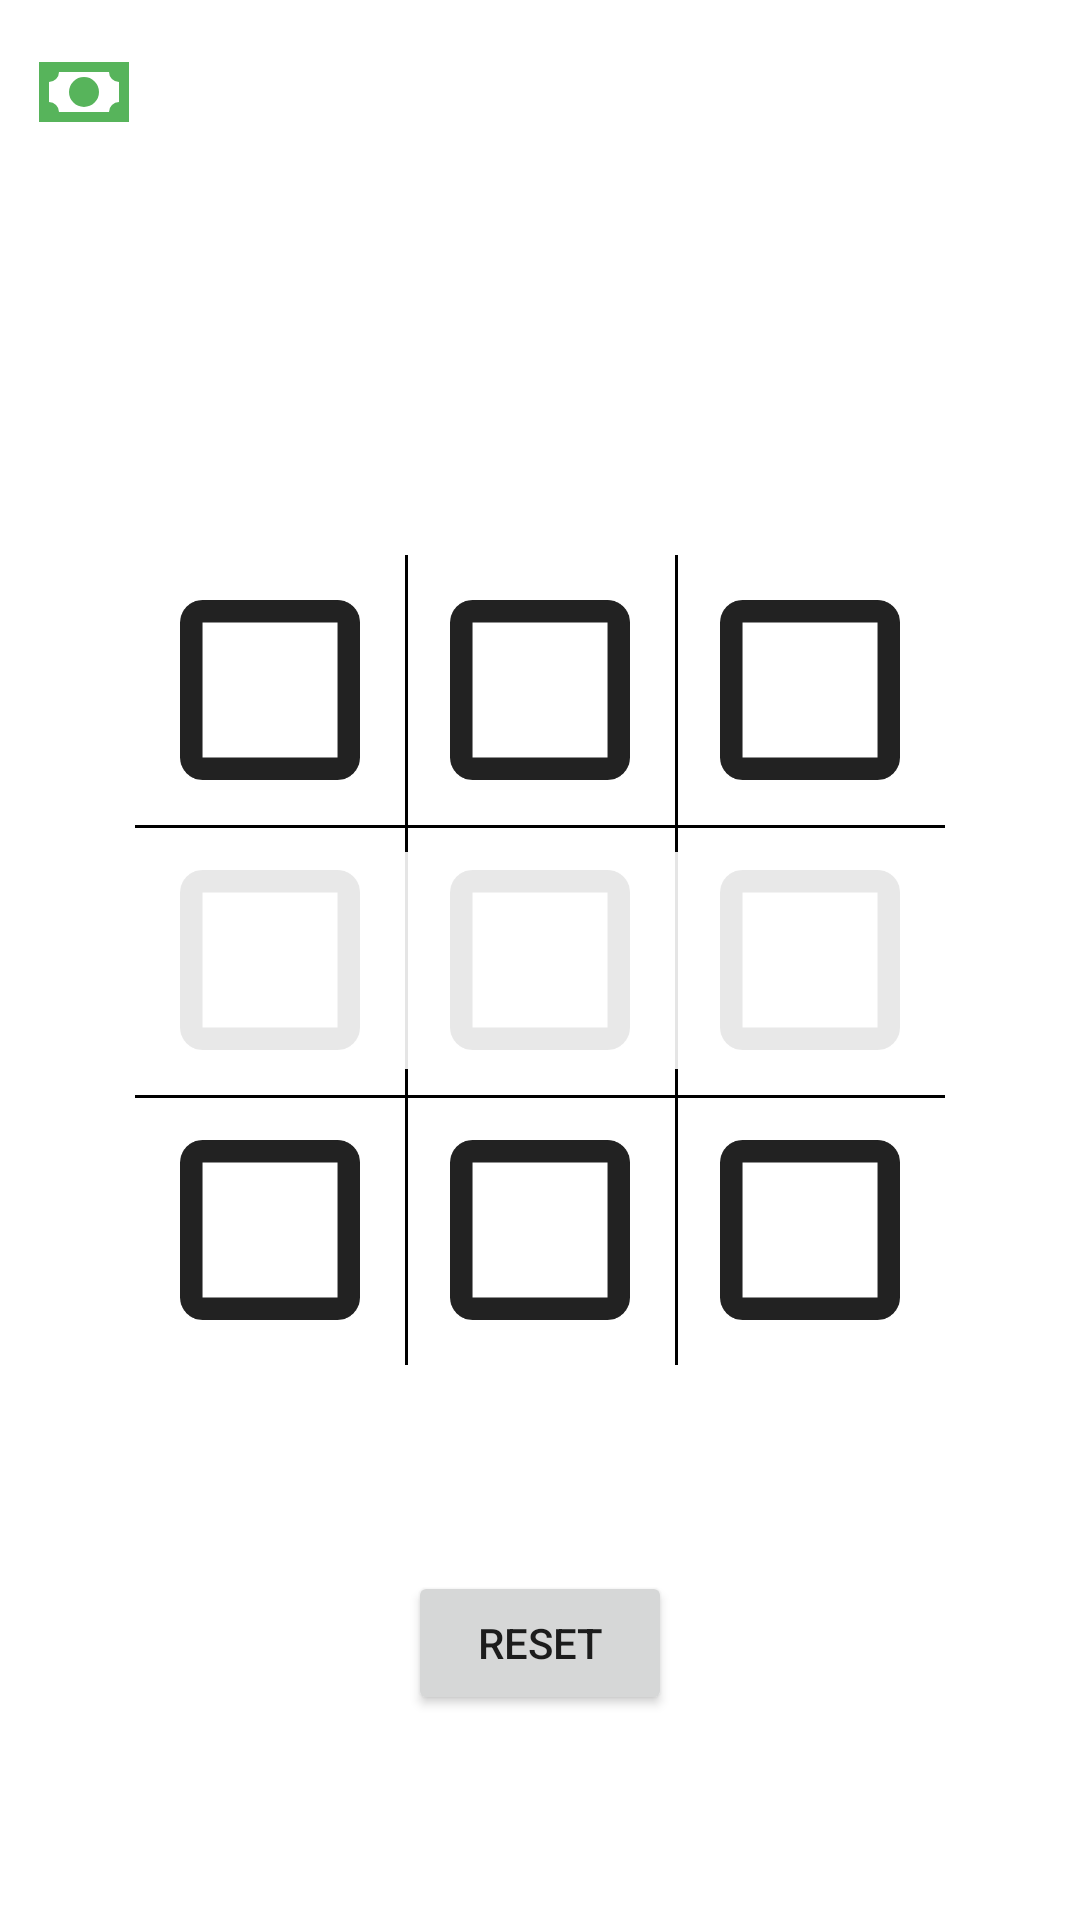

Layout XML and referenced resources for this Android screen:
<!-- AndroidManifest.xml: application theme Theme.TicTacToeWithAI -->
<!-- res/layout/fragment_grid.xml -->
<?xml version="1.0" encoding="utf-8"?>
<androidx.constraintlayout.widget.ConstraintLayout xmlns:android="http://schemas.android.com/apk/res/android"
    xmlns:tools="http://schemas.android.com/tools"
    android:layout_width="match_parent"
    android:layout_height="match_parent"
    xmlns:app="http://schemas.android.com/apk/res-auto"
    tools:context=".ui.fragments.GridFragment">

    <ImageView
        android:id="@+id/moneyImageView"
        android:layout_width="40dp"
        android:layout_height="45dp"
        android:layout_marginStart="8dp"
        android:layout_marginTop="8dp"
        android:src="@drawable/ic_money"
        app:layout_constraintStart_toStartOf="parent"
        app:layout_constraintTop_toTopOf="parent" />

    <TextView
        android:id="@+id/amountOfMoneyTextView"
        android:layout_width="wrap_content"
        android:layout_height="wrap_content"

        android:textSize="14sp"
        app:layout_constraintBottom_toBottomOf="@+id/moneyImageView"
        app:layout_constraintStart_toEndOf="@+id/moneyImageView"
        app:layout_constraintTop_toTopOf="@+id/moneyImageView" />

    <ImageView
        android:id="@+id/square_0"
        android:layout_width="0dp"
        android:layout_height="0dp"
        android:src="@drawable/ic_square"
        android:scaleType="fitXY"
        app:layout_constraintBottom_toTopOf="@+id/square_4"
        app:layout_constraintDimensionRatio="1"
        app:layout_constraintEnd_toStartOf="@+id/square_4"
        app:layout_constraintWidth_percent="0.25" />


    <ImageView
        android:id="@+id/square_1"
        android:layout_width="0dp"
        android:layout_height="0dp"
        android:src="@drawable/ic_square"
        android:scaleType="fitXY"
        app:layout_constraintBottom_toTopOf="@+id/square_4"
        app:layout_constraintDimensionRatio="1"
        app:layout_constraintStart_toStartOf="@+id/square_4"
        app:layout_constraintWidth_percent="0.25" />


    <ImageView
        android:id="@+id/square_2"
        android:layout_width="0dp"
        android:layout_height="0dp"

        android:scaleType="fitXY"
        android:src="@drawable/ic_square"
        app:layout_constraintBottom_toTopOf="@+id/square_4"
        app:layout_constraintDimensionRatio="1"
        app:layout_constraintStart_toEndOf="@+id/square_4"
        app:layout_constraintWidth_percent="0.25" />


    <ImageView
        android:id="@+id/square_3"
        android:layout_width="0dp"
        android:layout_height="0dp"
        android:src="@drawable/ic_square"
        android:scaleType="fitXY"

        app:layout_constraintBottom_toBottomOf="@+id/square_4"
        app:layout_constraintDimensionRatio="1"
        app:layout_constraintEnd_toStartOf="@+id/square_4"
        app:layout_constraintWidth_percent="0.25" />

    <ImageView
        android:id="@+id/square_4"
        android:layout_width="0dp"
        android:layout_height="0dp"
        android:src="@drawable/ic_square"
        android:scaleType="fitXY"

        app:layout_constraintBottom_toBottomOf="parent"
        app:layout_constraintDimensionRatio="1"
        app:layout_constraintEnd_toEndOf="parent"
        app:layout_constraintStart_toStartOf="parent"
        app:layout_constraintTop_toTopOf="parent"
        app:layout_constraintWidth_percent="0.25" />


    <ImageView
        android:id="@+id/square_5"
        android:layout_width="0dp"
        android:layout_height="0dp"
        android:scaleType="fitXY"
        android:src="@drawable/ic_square"
        app:layout_constraintBottom_toBottomOf="@+id/square_4"
        app:layout_constraintDimensionRatio="1"
        app:layout_constraintStart_toEndOf="@+id/square_4"
        app:layout_constraintWidth_percent="0.25" />


    <ImageView
        android:id="@+id/square_6"
        android:layout_width="0dp"
        android:layout_height="0dp"
        android:scaleType="fitXY"
        android:src="@drawable/ic_square"
        app:layout_constraintDimensionRatio="1"
        app:layout_constraintEnd_toStartOf="@+id/square_4"
        app:layout_constraintTop_toBottomOf="@+id/square_4"
        app:layout_constraintWidth_percent="0.25" />

    <ImageView
        android:id="@+id/square_7"
        android:layout_width="0dp"
        android:layout_height="0dp"
        android:scaleType="fitXY"
        android:src="@drawable/ic_square"
        app:layout_constraintDimensionRatio="1"
        app:layout_constraintStart_toStartOf="@+id/square_4"
        app:layout_constraintTop_toBottomOf="@+id/square_4"
        app:layout_constraintWidth_percent="0.25" />


    <ImageView
        android:id="@+id/square_8"
        android:layout_width="0dp"
        android:layout_height="0dp"
        android:scaleType="fitXY"
        android:src="@drawable/ic_square"
        app:layout_constraintDimensionRatio="1"
        app:layout_constraintStart_toEndOf="@+id/square_4"
        app:layout_constraintTop_toBottomOf="@+id/square_4"
        app:layout_constraintWidth_percent="0.25" />

    
    <FrameLayout
        android:layout_width="0dp"
        android:layout_height="1dp"
        android:theme="@style/BoardLines"
        app:layout_constraintEnd_toEndOf="@id/square_2"
        app:layout_constraintStart_toStartOf="@id/square_0"
        app:layout_constraintTop_toTopOf="@id/square_4" />

    <FrameLayout
        android:layout_width="0dp"
        android:layout_height="1dp"
        android:theme="@style/BoardLines"
        app:layout_constraintEnd_toEndOf="@id/square_2"
        app:layout_constraintStart_toStartOf="@id/square_0"
        app:layout_constraintTop_toBottomOf="@id/square_4" />

    <FrameLayout
        android:layout_width="1dp"
        android:layout_height="0dp"
        android:theme="@style/BoardLines"
        app:layout_constraintBottom_toBottomOf="@id/square_8"
        app:layout_constraintStart_toStartOf="@id/square_4"
        app:layout_constraintTop_toTopOf="@id/square_2" />

    <FrameLayout
        android:layout_width="1dp"
        android:layout_height="0dp"
        android:theme="@style/BoardLines"
        app:layout_constraintBottom_toBottomOf="@id/square_8"
        app:layout_constraintStart_toEndOf="@id/square_4"
        app:layout_constraintTop_toTopOf="@id/square_2" />

    <Button
        android:id="@+id/button_reset"
        android:layout_width="wrap_content"
        android:layout_height="wrap_content"
        android:text="@string/reset"
        app:layout_constraintBottom_toBottomOf="parent"
        app:layout_constraintEnd_toEndOf="parent"
        app:layout_constraintStart_toStartOf="parent"
        app:layout_constraintTop_toBottomOf="@id/square_7" />

    <TextView
        android:id="@+id/game_result_textView"
        android:layout_width="match_parent"
        android:layout_height="wrap_content"
        android:alpha="0.9"
        android:background="?android:attr/colorBackground"
        android:gravity="center_horizontal"
        android:padding="16dp"
        android:textSize="30sp"
        app:layout_constraintBottom_toBottomOf="parent"
        app:layout_constraintEnd_toEndOf="parent"
        app:layout_constraintStart_toStartOf="parent"
        app:layout_constraintTop_toTopOf="parent"
        tools:text="X Winner" />

</androidx.constraintlayout.widget.ConstraintLayout>
<!-- resources referenced by this layout -->
<resources>
  <!-- drawable ic_money (drawable) -->
  <vector xmlns:android="http://schemas.android.com/apk/res/android"
      android:height="24dp"
      android:width="24dp"
      android:viewportWidth="24"
      android:viewportHeight="24">
      <path android:fillColor="#EE4CAF50" android:pathData="M3,6H21V18H3V6M12,9A3,3 0 0,1 15,12A3,3 0 0,1 12,15A3,3 0 0,1 9,12A3,3 0 0,1 12,9M7,8A2,2 0 0,1 5,10V14A2,2 0 0,1 7,16H17A2,2 0 0,1 19,14V10A2,2 0 0,1 17,8H7Z" />
  </vector>
  <!-- drawable ic_square (drawable) -->
  <vector xmlns:android="http://schemas.android.com/apk/res/android"
      android:height="24dp"
      android:width="24dp"
      android:viewportWidth="24"
      android:viewportHeight="24">
      <path android:fillColor="#222" android:pathData="M18,18H6V6H18M18,4H6A2,2 0 0,0 4,6V18A2,2 0 0,0 6,20H18A2,2 0 0,0 20,18V6C20,4.89 19.1,4 18,4Z" />
  </vector>
  <string name="reset">Reset</string>
  <style name="BoardLines" parent="Theme.TicTacToeWithAI">
          <item name="android:background">@color/black</item>
      </style>
  <style name="Theme.TicTacToeWithAI" parent="Theme.MaterialComponents.DayNight.DarkActionBar">
          
          <item name="colorPrimary">@color/purple_500</item>
          <item name="colorPrimaryVariant">@color/purple_700</item>
          <item name="colorOnPrimary">@color/white</item>
          
          <item name="colorSecondary">@color/teal_200</item>
          <item name="colorSecondaryVariant">@color/teal_700</item>
          <item name="colorOnSecondary">@color/black</item>
          
          <item name="android:statusBarColor">?attr/colorPrimaryVariant</item>
          
      </style>
  <color name="black">#FF000000</color>
  <color name="purple_500">#FF6200EE</color>
  <color name="purple_700">#FF3700B3</color>
  <color name="white">#fff</color>
  <color name="teal_200">#FF03DAC5</color>
  <color name="teal_700">#FF018786</color>
</resources>
